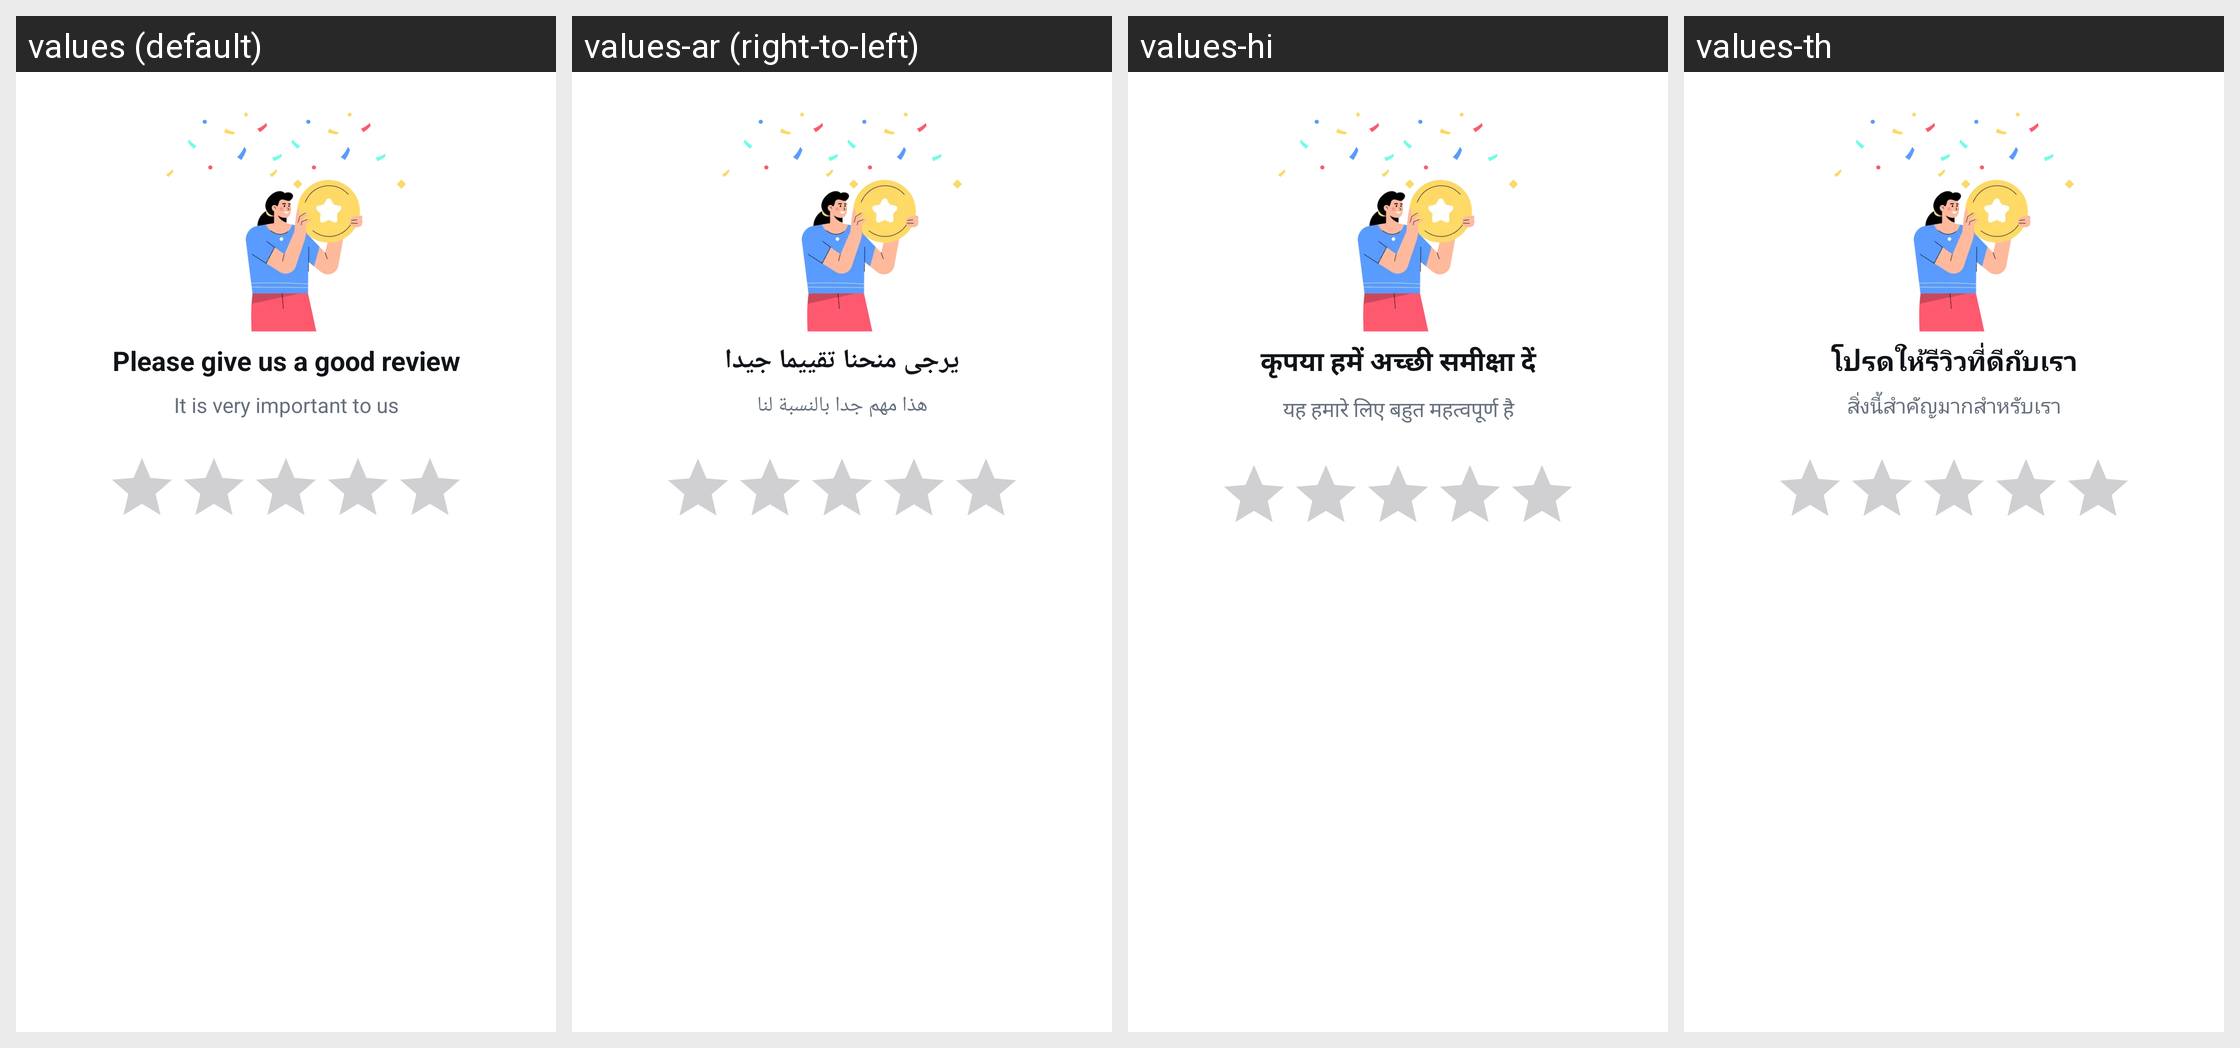

The Android screen above is rendered under several locales of the same app. Produce the string resources it draws, with the default and per-locale values.
Android screen res/layout/dialog_review.xml rendered under 4 locales, left to right: values (default), values-ar (right-to-left), values-hi, values-th. Device: Nexus 5 (rendered at 1080×1920; each locale shown at half size, 540×960, under a caption strip naming it); theme Theme.PdfNew.
Other locales in the repository, not shown: values-de, values-es, values-fr, values-in, values-it, values-ja, values-ko, values-pt, values-tr, values-zh.
Strings drawn on this screen, with the default value and each locale's value (text and hints the layout hard-codes, and strings that could not be matched under every locale, appear in the picture but are not listed):

rate_title
  values: Please give us a good review
  values-ar: يرجى منحنا تقييما جيدا
  values-hi: कृपया हमें अच्छी समीक्षा दें
  values-th: โปรดให้รีวิวที่ดีกับเรา

rate_message
  values: It is very important to us
  values-ar: هذا مهم جدا بالنسبة لنا
  values-hi: यह हमारे लिए बहुत महत्वपूर्ण है
  values-th: สิ่งนี้สำคัญมากสำหรับเรา
